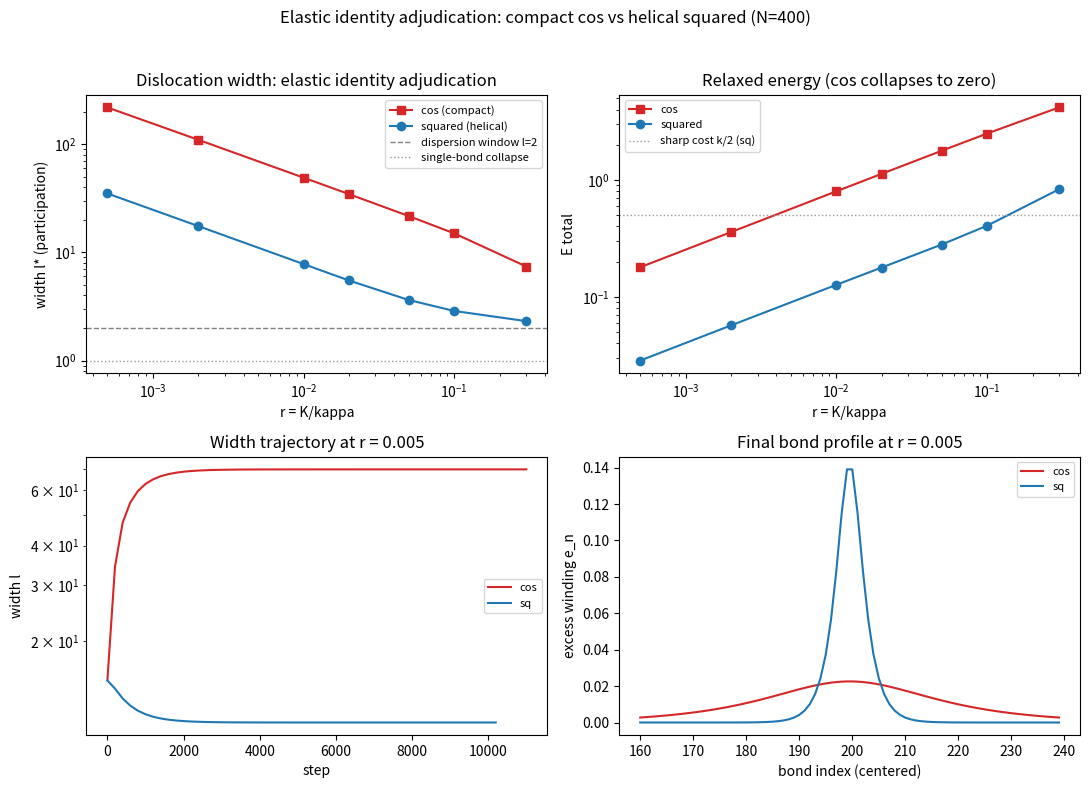

Write the Python code that produced this figure. (Note: this script raises an exception after producing the figure.)
# -*- coding: utf-8 -*-
"""
弹性身份裁决实验：紧致 cos 弹性 vs 非紧致螺旋（平方）弹性下的位错宽度
裁决《注记-复合模型》边界其二：宽度机制（K/k <= 0.02 时 l* >= 2）
究竟属于体系哈密顿量，还是只属于 FK 的平方弹性。

设计（唯一变量 = 弹性形式，其余全部相同）：
  链：N = 400，开边界，u_0 = 0 与 u_{N-1} = N 固定（强制恰好一个额外缠绕，
      位错在拓扑上必存在，问题只剩它的宽度与能量）。
  PN（两侧相同）：K (1 - cos 2 pi u_n)，整数格点为零。
  弹性两种读法：
    紧致 cos（体系哈密顿量注册形式）：E_el = kappa * Sigma (1 - cos(2 pi (u_{n+1} - u_n)))
      2 pi 周期：整数倍缠绕的键差零惩罚（cos 4 pi = 1）。
    非紧致平方（S^1 x R 螺旋读法候选）：E_el = Sigma kappa/2 (u_{n+1} - u_n - 1)^^2
      高度差为物理量（螺旋阶梯几何：相位状态空间 S^1 x R），整数偏离有真实代价。
  初条件（两侧相同）：平滑位错 u_n = n + s(n)，s = 0.5 (1 + tanh((n - n0)/5))。
  动力学：过阻尼梯度流（自适应步长），内区自由、边界固定。
  宽度统一用参与比：l = (Sigma |e|)^^2 / Sigma e^^2（e_n = u_{n+1} - u_n - 1，
  Sigma e = 1 由边界强制）；拓扑化位错的 e 剖面为平顶时 l = 宽度，单键时 l = 1。

判定预测：
  cos 侧：尖锐位错（全部格点整数、单键 e = 1）能量恰为零（弹性 cos 4pi = 1、PN 整点为零）
          → 塌缩隐藏，l -> 1，E -> 0，一切 r 下窗口为空。
  平方侧：尖锐位错有代价 k/2；FK 孤子能量 ~ 8 sqrt(kK) 量级
          → r 小于交叉点时平滑解胜出，l ~ sqrt(k/K) 落窗（复现复合模型注记的参数区）。

判定含义：宽度机制完全依赖非紧致弹性。若体系弹性取紧致读法，窗口为空、
复合模型不闭环；若取螺旋读法（S^1 x R），窗口在体系内打开。

确定性：无随机数。结果打印终端 + 一图。
"""
import os
import time
import numpy as np
import matplotlib
matplotlib.use("Agg")
import matplotlib.pyplot as plt

TWO_PI = 2.0 * np.pi


def make_chain(N, n0=None, w0=5.0):
    """平滑位错初条件：u_n = n + s(n)，边界精确固定 u_0 = 0, u_{N-1} = N"""
    n = np.arange(N, dtype=float)
    if n0 is None:
        n0 = N / 2.0
    s = 0.5 * (1.0 + np.tanh((n - n0) / w0))
    u = n + s
    u[0] = 0.0
    u[-1] = float(N)
    return u


def energies(u, kappa, K, elastic):
    b = u[1:] - u[:-1]
    if elastic == "cos":
        E_el = float(np.sum(kappa * (1.0 - np.cos(TWO_PI * b))))
    else:
        E_el = float(np.sum(0.5 * kappa * (b - 1.0) ** 2))
    E_pn = float(np.sum(K * (1.0 - np.cos(TWO_PI * u))))
    return E_el, E_pn, E_el + E_pn


def forces(u, kappa, K, elastic):
    """内区位力（边界固定不更新）"""
    b = u[1:] - u[:-1]
    f = np.zeros_like(u)
    if elastic == "cos":
        fb = kappa * TWO_PI * np.sin(TWO_PI * b)
    else:
        fb = kappa * (b - 1.0)
    # 位点 m 的力 = 左键贡献 − 右键贡献（E 对 u_m：左键 +、右键 −）
    f[1:-1] = fb[:-1] - fb[1:]
    f[1:-1] += K * TWO_PI * np.sin(TWO_PI * u[1:-1])
    return f


def width_participation(u):
    b = u[1:] - u[:-1]
    e = b - 1.0
    s1 = float(np.sum(np.abs(e)))
    s2 = float(np.sum(e ** 2))
    if s2 < 1e-14:
        return 0.0
    return s1 * s1 / s2


def integer_distance(u):
    return float(np.min(np.abs(u[1:-1] - np.round(u[1:-1]))))


def relax(u, kappa, K, elastic, iters=200000, eta0=0.001, eta_max=0.008,
          early_dE=1e-12, early_patience=5000, snap_every=2000):
    # eta_max = 0.008：cos 弹性曲率含 (2pi)^2 ~= 39.5，稳定边界 2/39.5 ~= 0.05，
    # 首跑 eta_max = 0.05 压线导致流震荡、E 虚涨（协议教训入档）
    u = u.copy()
    eta = eta0
    E_prev = sum(energies(u, kappa, K, elastic))
    rec = [(0, E_prev, width_participation(u))]
    stall = 0
    t0 = time.time()
    for t in range(1, iters + 1):
        f = forces(u, kappa, K, elastic)
        u[1:-1] = u[1:-1] - eta * f[1:-1]
        eta = min(eta * 1.02, eta_max)
        E = sum(energies(u, kappa, K, elastic))
        if t % snap_every == 0 or t == iters:
            rec.append((t, E, width_participation(u)))
        if abs(E_prev - E) < early_dE:
            stall += 1
            if stall >= early_patience:
                break
        else:
            stall = 0
        E_prev = E
    return u, rec, t, time.time() - t0


print("=" * 72)
print("弹性身份裁决实验：紧致 cos vs 非紧致螺旋（平方）弹性下的位错宽度")
print("=" * 72)
N = 400
KAPPA = 1.0
r_list = [0.0005, 0.002, 0.01, 0.02, 0.05, 0.1, 0.3]
print(f"N = {N} 开边界（u_0 = 0, u_{{N-1}} = {N}，强制一个额外缠绕），kappa = {KAPPA}")
print(f"尖锐位错参考能量：cos 侧 = 0（整点 + cos 4pi = 1），平方侧 = kappa/2 = {0.5 * KAPPA}")
print(f"宽度统一 = 参与比（平顶剖面 l = 宽度，单键 l = 1）\n")

results = {}
for elastic in ["cos", "sq"]:
    print(f"[{elastic} 弹性]" + ("（体系哈密顿量注册形式，2pi 周期）" if elastic == "cos"
          else "（S^1 x R 螺旋读法候选，高度差物理）"))
    results[elastic] = []
    for r in r_list:
        u0 = make_chain(N)
        u, rec, t, dt = relax(u0, KAPPA, r * KAPPA, elastic)
        E_el, E_pn, E_tot = energies(u, KAPPA, r * KAPPA, elastic)
        lw = width_participation(u)
        dint = integer_distance(u)
        results[elastic].append((r, E_tot, E_el, E_pn, lw, dint))
        print(f"  r = {r:<7g}: E = {E_tot:10.6f}（弹 {E_el:9.5f} + PN {E_pn:9.5f}）"
              f"  l = {lw:7.3f}  整点距 = {dint:.2e} （{t} 步，{dt:.1f} s）")
    print()

print("判定对照：")
print(f"  {'r':>8} | {'cos l*':>8} {'cos E':>10} | {'sq l*':>8} {'sq E':>10} | 窗口")
for i, r in enumerate(r_list):
    cl, ce = results["cos"][i][4], results["cos"][i][1]
    sl, se = results["sq"][i][4], results["sq"][i][1]
    win = "落窗" if sl >= 2.0 else "不落"
    print(f"  {r:>8g} | {cl:>8.3f} {ce:>10.5f} | {sl:>8.3f} {se:>10.5f} | {win}")

# 代表性参数的塌缩/驻留轨迹与剖面（r = 0.005）
r_rep = 0.005
traj = {}
profiles = {}
for elastic in ["cos", "sq"]:
    u0 = make_chain(N)
    u, rec, t, dt = relax(u0, KAPPA, r_rep * KAPPA, elastic, snap_every=200)
    traj[elastic] = rec
    profiles[elastic] = (u[1:] - u[:-1]) - 1.0
    print(f"\n[{elastic} r={r_rep}] 弛豫 {t} 步：E = {rec[-1][1]:.6f}，l: "
          + " -> ".join(f"{x[2]:.2f}" for x in rec[::max(1, len(rec) // 8)]))

# ---------------- [C] 稳定性细化检验 ----------------
print("\n[C] 稳定性细化检验（基态身份与亚稳性）")


def make_sharp(N):
    """尖锐位错：全部整数，中键 e = 1（cos 下 E = 0）"""
    n = np.arange(N, dtype=float)
    u = n + (n >= N // 2) * 1.0
    u[0], u[-1] = 0.0, float(N)
    return u


# C1 cos：尖锐形初始化 + 微扰 → 是否回到 E = 0（隐藏基态是否为真局部极小）
r_chk = 0.005
u_sharp = make_sharp(N)
E0_sharp = sum(energies(u_sharp, KAPPA, r_chk * KAPPA, "cos"))
u_t = u_sharp.copy()
u_t[N // 2] += 0.05
u_t, rec_t, t_t, _ = relax(u_t, KAPPA, r_chk * KAPPA, "cos", iters=60000)
print(f"  C1 cos 尖锐形 + 微扰：初始 E = {E0_sharp:.2e}，微扰弛豫终态 E = {rec_t[-1][1]:.3e}，"
      f"l = {width_participation(u_t):.3f}，整点距 = {integer_distance(u_t):.1e}"
      f"（{'回到隐藏基态：E=0 为真局部极小' if rec_t[-1][1] < 1e-6 else '离开尖锐形'}）")

# C2 cos：宽态 + 窄化踢 → 亚稳还是鞍点
u_wide, rec_w, _, _ = relax(make_chain(N), KAPPA, r_chk * KAPPA, "cos")
E_wide = rec_w[-1][1]
u_kick = 0.5 * u_wide + 0.5 * make_sharp(N)
u_k, rec_k, t_k, _ = relax(u_kick, KAPPA, r_chk * KAPPA, "cos", iters=100000)
E_k = rec_k[-1][1]
print(f"  C2 cos 宽态（E = {E_wide:.4f}，l = {width_participation(u_wide):.1f}）+ 窄化踢："
      f"终态 E = {E_k:.4f}，l = {width_participation(u_k):.2f}"
      f"（{'回到宽态：宽位错为稳健亚稳极小' if abs(E_k - E_wide) < 0.05 * E_wide else '滑向尖锐形：宽态非稳健'}）")

# C3 sq：全 r 区"可见态 vs 隐藏/窄态"能量排序（粒子 = 基态？）
print("\n  C3 sq 全 r 区能量排序（平滑宽态 vs 尖锐/窄态初始化的弛豫终态）：")
sq_order = []
for i, r in enumerate(r_list):
    u_s, rec_s, _, _ = relax(make_sharp(N), KAPPA, r * KAPPA, "sq", iters=60000)
    E_sharp_rel = rec_s[-1][1]
    E_smooth = results["sq"][i][1]
    verdict = "可见宽态为最低态（粒子 = 基态）" if E_smooth < E_sharp_rel else "窄/隐藏态更低（粒子非基态）"
    sq_order.append((r, E_smooth, E_sharp_rel, verdict))
    print(f"    r = {r:<7g}: E_平滑 = {E_smooth:.4f}（l = {results['sq'][i][4]:.2f}）"
          f"  E_尖锐弛豫 = {E_sharp_rel:.4f}（l = {rec_s[-1][2]:.2f}）  → {verdict}")
print("\n  cos 侧对照：隐藏尖锐形 E = 0（C1 验证为稳定极小），全部 r 下 E_可见 > E_隐藏 = 0"
      "（粒子恒非基态，可见态仅零温亚稳且盆地浅，C2 窄化即塌缩）")

# ---------------- 出图 ----------------
fig, axes = plt.subplots(2, 2, figsize=(11, 8))
ax = axes[0, 0]
rs = [x[0] for x in results["cos"]]
ax.loglog(rs, [x[4] for x in results["cos"]], "s-", color="C3", label="cos (compact)")
ax.loglog(rs, [x[4] for x in results["sq"]], "o-", color="C0", label="squared (helical)")
ax.axhline(2.0, ls="--", color="0.5", lw=1, label="dispersion window l=2")
ax.axhline(1.0, ls=":", color="0.6", lw=1, label="single-bond collapse")
ax.set_xlabel("r = K/kappa")
ax.set_ylabel("width l* (participation)")
ax.set_title("Dislocation width: elastic identity adjudication")
ax.legend(fontsize=8)

ax = axes[0, 1]
ax.loglog(rs, [max(x[1], 1e-8) for x in results["cos"]], "s-", color="C3", label="cos")
ax.loglog(rs, [x[1] for x in results["sq"]], "o-", color="C0", label="squared")
ax.axhline(0.5 * KAPPA, ls=":", color="0.6", lw=1, label="sharp cost k/2 (sq)")
ax.set_xlabel("r = K/kappa")
ax.set_ylabel("E total")
ax.set_title("Relaxed energy (cos collapses to zero)")
ax.legend(fontsize=8)

ax = axes[1, 0]
for elastic, color in [("cos", "C3"), ("sq", "C0")]:
    ax.semilogy([x[0] for x in traj[elastic]], [max(x[2], 1.0) for x in traj[elastic]],
                "-", color=color, label=f"{elastic}")
ax.set_xlabel("step")
ax.set_ylabel("width l")
ax.set_title(f"Width trajectory at r = {r_rep}")
ax.legend(fontsize=8)

ax = axes[1, 1]
mid = N // 2
for elastic, color in [("cos", "C3"), ("sq", "C0")]:
    e = profiles[elastic]
    ax.plot(range(mid - 40, mid + 40), e[mid - 40:mid + 40], "-", color=color, label=elastic)
ax.set_xlabel("bond index (centered)")
ax.set_ylabel("excess winding e_n")
ax.set_title(f"Final bond profile at r = {r_rep}")
ax.legend(fontsize=8)

fig.suptitle("Elastic identity adjudication: compact cos vs helical squared (N=400)")
fig.tight_layout(rect=[0, 0, 1, 0.96])
out = os.path.join(os.path.dirname(os.path.abspath(__file__)),
                   "..", "images", "elastic_identity.png")
fig.savefig(out, dpi=130)
print("\n图已保存：images/elastic_identity.png")
print("实验完成（仅打印与图，未写任何文档）。")
